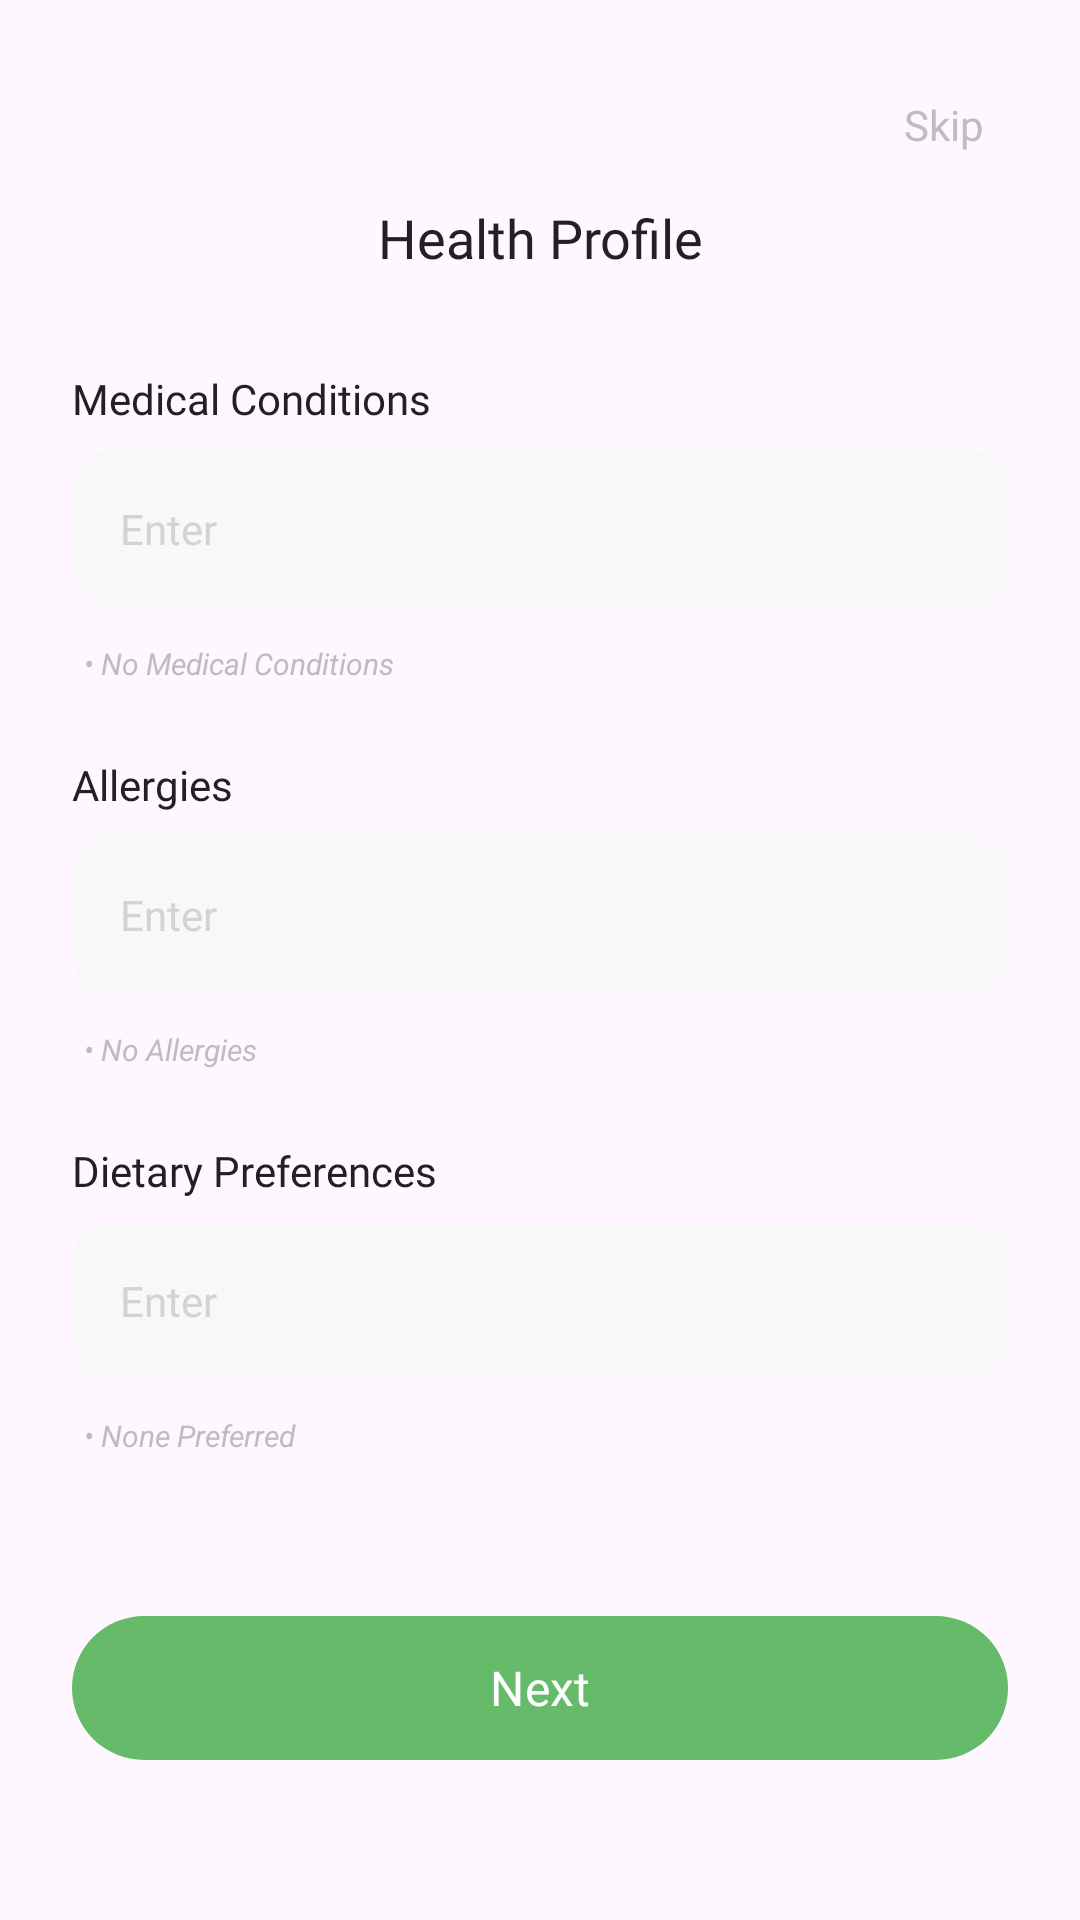

Here is an Android app screen rendered from its layout file. Give the layout XML and the strings, colors and styles it references.
<!-- AndroidManifest.xml: application theme Theme.BiteWise -->
<!-- res/layout/onboarding_3.xml -->
<?xml version="1.0" encoding="utf-8"?>
<androidx.core.widget.NestedScrollView
    xmlns:android="http://schemas.android.com/apk/res/android"
    xmlns:app="http://schemas.android.com/apk/res-auto"
    xmlns:tools="http://schemas.android.com/tools"
    android:layout_width="match_parent"
    android:layout_height="match_parent"
    android:fillViewport="true"
    android:background="@android:color/transparent">

    <androidx.constraintlayout.widget.ConstraintLayout
        android:layout_width="match_parent"
        android:layout_height="wrap_content"
        android:padding="24dp">

        <TextView
            android:id="@+id/btn_skip"
            android:layout_width="wrap_content"
            android:layout_height="wrap_content"
            android:text="Skip"
            android:textColor="#BDBDBD"
            android:padding="8dp"
            android:fontFamily="@font/inter_medium"
            app:layout_constraintTop_toTopOf="parent"
            app:layout_constraintEnd_toEndOf="parent"/>

        <TextView
            android:id="@+id/tv_title"
            android:layout_width="0dp"
            android:layout_height="wrap_content"
            android:text="Health Profile"
            android:textColor="#212121"
            android:textSize="18sp"
            android:gravity="center"
            android:fontFamily="@font/inter_bold"
            app:layout_constraintTop_toBottomOf="@id/btn_skip"
            app:layout_constraintStart_toStartOf="parent"
            app:layout_constraintEnd_toEndOf="parent"
            android:layout_marginTop="8dp"/>

        <LinearLayout
            android:id="@+id/container_inputs"
            android:layout_width="0dp"
            android:layout_height="wrap_content"
            android:orientation="vertical"
            android:layout_marginTop="32dp"
            app:layout_constraintTop_toBottomOf="@id/tv_title"
            app:layout_constraintStart_toStartOf="parent"
            app:layout_constraintEnd_toEndOf="parent">

            
            <TextView
                android:layout_width="wrap_content"
                android:layout_height="wrap_content"
                android:text="Medical Conditions"
                android:fontFamily="@font/inter_bold"
                android:textColor="#212121"
                android:textSize="14sp"
                android:layout_marginBottom="8dp"/>

            <MultiAutoCompleteTextView
                android:id="@+id/multi_conditions"
                android:layout_width="match_parent"
                android:layout_height="52dp"
                android:background="@drawable/bg_input"
                android:hint="Enter"
                android:paddingHorizontal="16dp"
                android:fontFamily="@font/inter_medium"
                android:textSize="14sp"
                android:textColorHint="#D3D3D3"
                android:completionThreshold="1"
                android:importantForAutofill="no"/>

            <com.google.android.material.chip.ChipGroup
                android:id="@+id/chip_group_conditions"
                android:layout_width="match_parent"
                android:layout_height="wrap_content"
                android:layout_marginTop="8dp"/>

            <TextView
                android:id="@+id/txt_no_conditions"
                android:layout_width="wrap_content"
                android:layout_height="wrap_content"
                android:text="• No Medical Conditions"
                android:textSize="10sp"
                android:textColor="#BDBDBD"
                android:textStyle="italic"
                android:layout_marginStart="4dp"
                android:layout_marginTop="4dp"
                android:layout_marginBottom="24dp"/>

            
            <TextView
                android:layout_width="wrap_content"
                android:layout_height="wrap_content"
                android:text="Allergies"
                android:fontFamily="@font/inter_bold"
                android:textColor="#212121"
                android:textSize="14sp"
                android:layout_marginBottom="8dp"/>

            <MultiAutoCompleteTextView
                android:id="@+id/multi_allergies"
                android:layout_width="match_parent"
                android:layout_height="52dp"
                android:background="@drawable/bg_input"
                android:hint="Enter"
                android:paddingHorizontal="16dp"
                android:fontFamily="@font/inter_medium"
                android:textSize="14sp"
                android:textColorHint="#D3D3D3"
                android:completionThreshold="1"
                android:importantForAutofill="no"/>

            <com.google.android.material.chip.ChipGroup
                android:id="@+id/chip_group_allergies"
                android:layout_width="match_parent"
                android:layout_height="wrap_content"
                android:layout_marginTop="8dp"/>

            <TextView
                android:id="@+id/txt_no_allergies"
                android:layout_width="wrap_content"
                android:layout_height="wrap_content"
                android:text="• No Allergies"
                android:textSize="10sp"
                android:textColor="#BDBDBD"
                android:textStyle="italic"
                android:layout_marginStart="4dp"
                android:layout_marginTop="4dp"
                android:layout_marginBottom="24dp"/>

            
            <TextView
                android:layout_width="wrap_content"
                android:layout_height="wrap_content"
                android:text="Dietary Preferences"
                android:fontFamily="@font/inter_bold"
                android:textColor="#212121"
                android:textSize="14sp"
                android:layout_marginBottom="8dp"/>

            <MultiAutoCompleteTextView
                android:id="@+id/multi_diet"
                android:layout_width="match_parent"
                android:layout_height="52dp"
                android:background="@drawable/bg_input"
                android:hint="Enter"
                android:paddingHorizontal="16dp"
                android:fontFamily="@font/inter_medium"
                android:textSize="14sp"
                android:textColorHint="#D3D3D3"
                android:completionThreshold="1"
                android:importantForAutofill="no"/>

            <com.google.android.material.chip.ChipGroup
                android:id="@+id/chip_group_diet"
                android:layout_width="match_parent"
                android:layout_height="wrap_content"
                android:layout_marginTop="8dp"/>

            <TextView
                android:id="@+id/txt_no_diet"
                android:layout_width="wrap_content"
                android:layout_height="wrap_content"
                android:text="• None Preferred"
                android:textSize="10sp"
                android:textColor="#BDBDBD"
                android:textStyle="italic"
                android:layout_marginStart="4dp"
                android:layout_marginTop="4dp"
                android:layout_marginBottom="32dp"/>

        </LinearLayout>

        <com.google.android.material.button.MaterialButton
            android:id="@+id/btn_next"
            android:layout_width="0dp"
            android:layout_height="56dp"
            android:text="Next"
            android:textAllCaps="false"
            android:textSize="16sp"
            android:fontFamily="@font/inter_bold"
            android:textColor="@android:color/white"
            app:backgroundTint="#66BB6A"
            app:cornerRadius="28dp"
            app:layout_constraintTop_toBottomOf="@id/container_inputs"
            app:layout_constraintBottom_toBottomOf="parent"
            app:layout_constraintStart_toStartOf="parent"
            app:layout_constraintEnd_toEndOf="parent"
            android:layout_marginBottom="8dp"/>

    </androidx.constraintlayout.widget.ConstraintLayout>
</androidx.core.widget.NestedScrollView>
<!-- resources referenced by this layout -->
<resources>
  <!-- drawable bg_input (drawable) -->
  <shape xmlns:android="http://schemas.android.com/apk/res/android">
      <solid android:color="#F8F8F9"/>
      <corners android:radius="12dp"/>
  </shape>
  <style name="Theme.BiteWise" parent="Base.Theme.BiteWise" />
  <style name="Base.Theme.BiteWise" parent="Theme.Material3.DayNight.NoActionBar">
          
          
      </style>
</resources>
